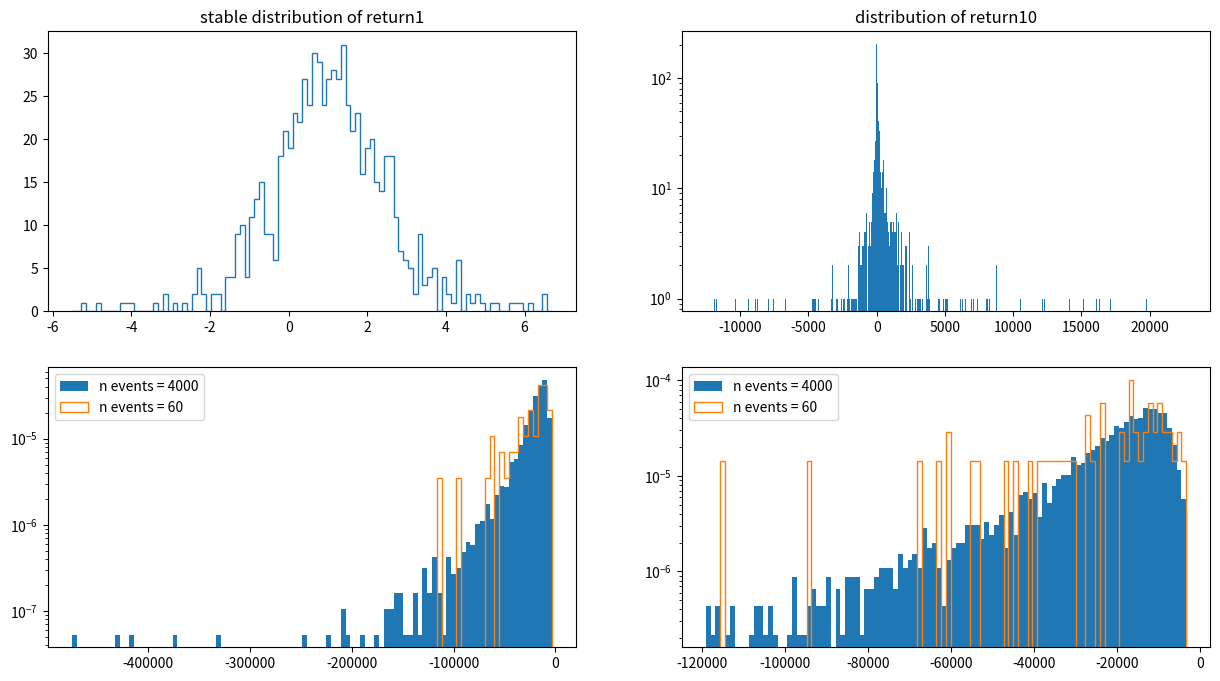

Generate this figure with matplotlib:
import numpy as np
import matplotlib.pyplot as plt
import math
import array as array
import scipy
from scipy import stats
import argparse


class RQuant_Stable:
    '''Class to generate return1 and return10 spectra and its quantiles'''

    def __init__(self,ndays = 750,step = 10,quant_method = 'hazen'):
        '''
        self.ndays -- number of return1 values
        self.quant_method -- the method to get quantile, by default = 'hazen'
        self.step -- number of days in the higher order return^k, by default = 10
        self.data1 -- np.array of return1
        self.data10 -- np.array of return^k
        '''
        self.ndays = ndays
        self.quant_method = quant_method
        self.step = step
        self.data1 = np.zeros(self.ndays)
        self.data10 = np.zeros(self.ndays-self.step + 1)

    def gen_stable(self):
        '''
        this method is not used. It is created for validation on scipy.stats.levy_stable \n
        [http://prac.im.pwr.edu.pl/~hugo/RePEc/wuu/wpaper/HSC_10_05.pdf] 
        '''
        data = np.zeros(self.ndays)
        for i in range(self.ndays):
            U = np.pi*np.random.random_sample() - np.pi/2.
            W = np.random.exponential(1)
            X = math.sin(1.7*U)/(math.cos(U))**(1./1.7)*(math.cos(U-1.7*U)/W)**(-0.7/1.7)
            Y = X + 1.
            data[i] = Y
        return data
    
    def gen_stable_scipy(self):
        '''
        run scipy generation of stable distribution with (alpha=1.7,beta=0,loc=1,scale=1);
        self.data1 will be filled by ndays return1 values;
        :return: None.
        '''
        gen = scipy.stats.levy_stable(alpha=1.7,beta=0,loc=1,scale=1)
        self.data1 = gen.rvs(size = self.ndays)


    def get_n_from_stable(self):
        """
        The method generate return^k spectrum and fill self.data10;
        :return: None.
        """
        retn = self.data1[0]
        for i in range(1,self.step):
            retn = retn*(1+self.data1[i])
        self.data10[0] = retn
        for i in range(1,self.data1.size-self.step+1):
            retn = retn/self.data1[i-1]/(1/self.data1[i]+1)*(1+self.data1[i+self.step-1])
            self.data10[i] = retn   
    
    def fill_single(self,a,quantile):
        """
        Generate stable spectrum, distribute return10 and calculate quantile;
        :param a: input data to calculate quantile;
        :param quantile: the value of level of required quantile;
        :return: quantile.
        """
        self.gen_stable_scipy()
        self.get_n_from_stable()
        return np.quantile(a=self.data10,q=quantile,method='hazen')

    def get_n_quantile_p(self,nevents,quantile = 0.01):
        """
        Generate the spectrum of quantiles with nevents of events;
        :param quantile: the required level of quantile, by default = 0.01;
        :return: np.array of spectrum.
        """
        vectorized_fill_single = np.vectorize(self.fill_single)
        res = np.zeros(shape=nevents)
        return vectorized_fill_single(res, quantile)
    
    def get_n_quantile_p_while(self,quantile = 0.01,delta = 0.01):
        """
        Generate the spectrum of quantiles untill the mean of the spectrum fluctuates;
        :param quantile: the value of quantile level, by default = 0.01;
        :param delta: generate spectrum untill mean[-10:].std() < |delta*mean|;
        return: res - the required spectrum of quantiles.
        """
        res = np.array([])
        data_mean = np.array([])
        while True:
            data_stable = self.gen_stable_scipy()
            data_stable_10 = self.get_n_from_stable()
            quant = np.quantile(a=self.data10,q=quantile,method='hazen')
            res = np.append(res,quant)
            data_mean = np.append(data_mean,res.mean())
            if res.shape[0] > 10 and data_mean[-10:].std() < np.fabs(delta*res.mean()): break
        return res


def plot_histogram(ax, data, bins, range, title, log=False, histtype='bar', label=None, density=False):
    """
    plot histogramm
    """
    ax.hist(data, bins=bins, range=range, histtype=histtype, log=log, density=density, label=label)
    ax.set_title(title)
    if label:
        ax.legend()

def main(nevent, delta):
    """
    :param nevent: generate 1st spectrum with nevents
    :param delta: generate 2nd spectrum untill mean[-10:].std() < |delta*mean|;
    """
    generator = RQuant_Stable(ndays=750)
    np.random.seed(123)
    fig, ax = plt.subplots(2, 2, figsize=(15, 8))

    # generate and plot return1 spectrum
    data_stable = generator.gen_stable_scipy()
    data1_range = [np.quantile(generator.data1, 0.01), np.quantile(generator.data1, 0.99)]
    plot_histogram(ax[0, 0], generator.data1, bins=100, range=data1_range, title='stable distribution of return1', histtype='step')

    # generate and plot return10 spectrum
    data_10 = generator.get_n_from_stable()
    data10_range = [np.quantile(generator.data10, 0.01), np.quantile(generator.data10, 0.99)]
    plot_histogram(ax[0, 1], generator.data10, bins=500, range=data10_range, title='distribution of return10', log=True)

    # generate high statistics spectrum of quantiles
    data_q_limit = generator.get_n_quantile_p(nevents=nevent, quantile=0.01)
    q_limit_range = (data_q_limit.min(), data_q_limit.max())
    plot_histogram(ax[1, 0], data_q_limit, bins=100, range=q_limit_range, title='1% quantile spectrum in [min,max] range', log=True, density=True, label=f'n events = {nevent}')

    # generate small sample of events
    data_q = generator.get_n_quantile_p_while(quantile=0.01,delta=delta)
    plot_histogram(ax[1, 0], data_q, bins=100, range=q_limit_range, title='', log=True, histtype='step', density=True, label=f'n events = {data_q.shape[0]}')

    q = np.quantile(data_q_limit, 0.01, method='hazen')
    plot_histogram(ax[1, 1], data_q_limit, bins=100, range=(q, data_q_limit.max()), title='1% quantile spectrum in [1% quantile,max] range', log=True, density=True, label=f'n events = {nevent}')
    plot_histogram(ax[1, 1], data_q, bins=100, range=(q, data_q_limit.max()), title='', log=True, histtype='step', density=True, label=f'n events = {data_q.shape[0]}')

    print(f'min/max of generated spectrum: {np.round(data_q.min())} {np.round(data_q.max())}')
    print(f'Number of events = {data_q.shape[0]}')
    print('Kolmogorov-Smirnov test comparing generated spectrum and high statistics spectrum')
    print(stats.ks_2samp(data_q, data_q_limit))
    
    plt.show()

if __name__ == "__main__":
    parser = argparse.ArgumentParser()
    parser.add_argument('-n', '--observations_num', default=4000, required=False, type=int,
                        help='number of generate quantiles')
    parser.add_argument('-d', '--stop_generate_at', default=0.01, required=False, type=float,
                        help='the sign to stop generation')
    args = parser.parse_args()

    distribution_params = args.observations_num, args.stop_generate_at
    main(distribution_params[0],distribution_params[1])
